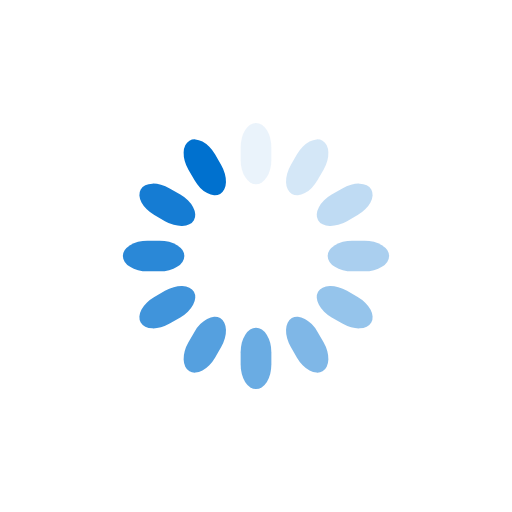
t = 0.00 s
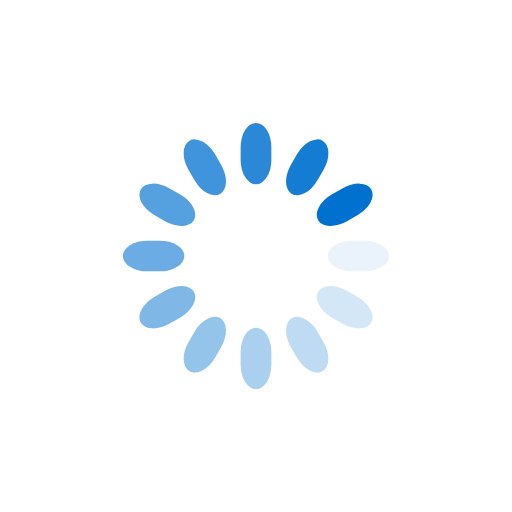
t = 0.25 s
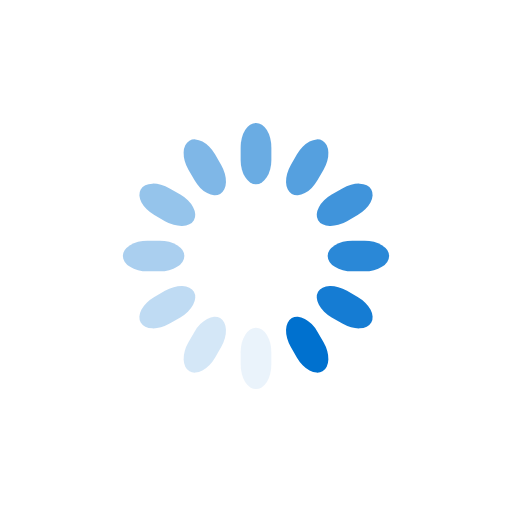
t = 0.50 s
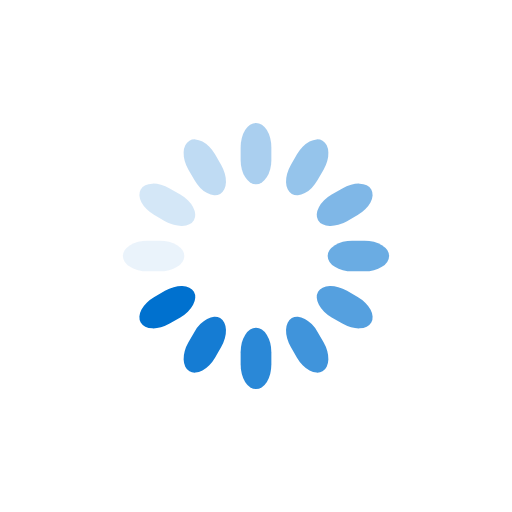
t = 0.75 s

The animated SVG that drew these frames (rendered in a browser with its animation timeline set to each time). Animation: 12 SMIL elements (animate=12); one cycle of 1.00 s, repeats indefinitely.

<svg class="lds-spinner" width="100%" height="100%" xmlns="http://www.w3.org/2000/svg" xmlns:xlink="http://www.w3.org/1999/xlink" viewBox="0 0 100 100" preserveAspectRatio="xMidYMid"><g transform="rotate(0 50 50)">
  <rect x="47" y="24" rx="9.4" ry="4.8" width="6" height="12" fill="#0071cf">
    <animate attributeName="opacity" values="1;0" keyTimes="0;1" dur="1s" begin="-0.9166666666666666s" repeatCount="indefinite"></animate>
  </rect>
</g><g transform="rotate(30 50 50)">
  <rect x="47" y="24" rx="9.4" ry="4.8" width="6" height="12" fill="#0071cf">
    <animate attributeName="opacity" values="1;0" keyTimes="0;1" dur="1s" begin="-0.8333333333333334s" repeatCount="indefinite"></animate>
  </rect>
</g><g transform="rotate(60 50 50)">
  <rect x="47" y="24" rx="9.4" ry="4.8" width="6" height="12" fill="#0071cf">
    <animate attributeName="opacity" values="1;0" keyTimes="0;1" dur="1s" begin="-0.75s" repeatCount="indefinite"></animate>
  </rect>
</g><g transform="rotate(90 50 50)">
  <rect x="47" y="24" rx="9.4" ry="4.8" width="6" height="12" fill="#0071cf">
    <animate attributeName="opacity" values="1;0" keyTimes="0;1" dur="1s" begin="-0.6666666666666666s" repeatCount="indefinite"></animate>
  </rect>
</g><g transform="rotate(120 50 50)">
  <rect x="47" y="24" rx="9.4" ry="4.8" width="6" height="12" fill="#0071cf">
    <animate attributeName="opacity" values="1;0" keyTimes="0;1" dur="1s" begin="-0.5833333333333334s" repeatCount="indefinite"></animate>
  </rect>
</g><g transform="rotate(150 50 50)">
  <rect x="47" y="24" rx="9.4" ry="4.8" width="6" height="12" fill="#0071cf">
    <animate attributeName="opacity" values="1;0" keyTimes="0;1" dur="1s" begin="-0.5s" repeatCount="indefinite"></animate>
  </rect>
</g><g transform="rotate(180 50 50)">
  <rect x="47" y="24" rx="9.4" ry="4.8" width="6" height="12" fill="#0071cf">
    <animate attributeName="opacity" values="1;0" keyTimes="0;1" dur="1s" begin="-0.4166666666666667s" repeatCount="indefinite"></animate>
  </rect>
</g><g transform="rotate(210 50 50)">
  <rect x="47" y="24" rx="9.4" ry="4.8" width="6" height="12" fill="#0071cf">
    <animate attributeName="opacity" values="1;0" keyTimes="0;1" dur="1s" begin="-0.3333333333333333s" repeatCount="indefinite"></animate>
  </rect>
</g><g transform="rotate(240 50 50)">
  <rect x="47" y="24" rx="9.4" ry="4.8" width="6" height="12" fill="#0071cf">
    <animate attributeName="opacity" values="1;0" keyTimes="0;1" dur="1s" begin="-0.25s" repeatCount="indefinite"></animate>
  </rect>
</g><g transform="rotate(270 50 50)">
  <rect x="47" y="24" rx="9.4" ry="4.8" width="6" height="12" fill="#0071cf">
    <animate attributeName="opacity" values="1;0" keyTimes="0;1" dur="1s" begin="-0.16666666666666666s" repeatCount="indefinite"></animate>
  </rect>
</g><g transform="rotate(300 50 50)">
  <rect x="47" y="24" rx="9.4" ry="4.8" width="6" height="12" fill="#0071cf">
    <animate attributeName="opacity" values="1;0" keyTimes="0;1" dur="1s" begin="-0.08333333333333333s" repeatCount="indefinite"></animate>
  </rect>
</g><g transform="rotate(330 50 50)">
  <rect x="47" y="24" rx="9.4" ry="4.8" width="6" height="12" fill="#0071cf">
    <animate attributeName="opacity" values="1;0" keyTimes="0;1" dur="1s" begin="0s" repeatCount="indefinite"></animate>
  </rect>
</g></svg>
